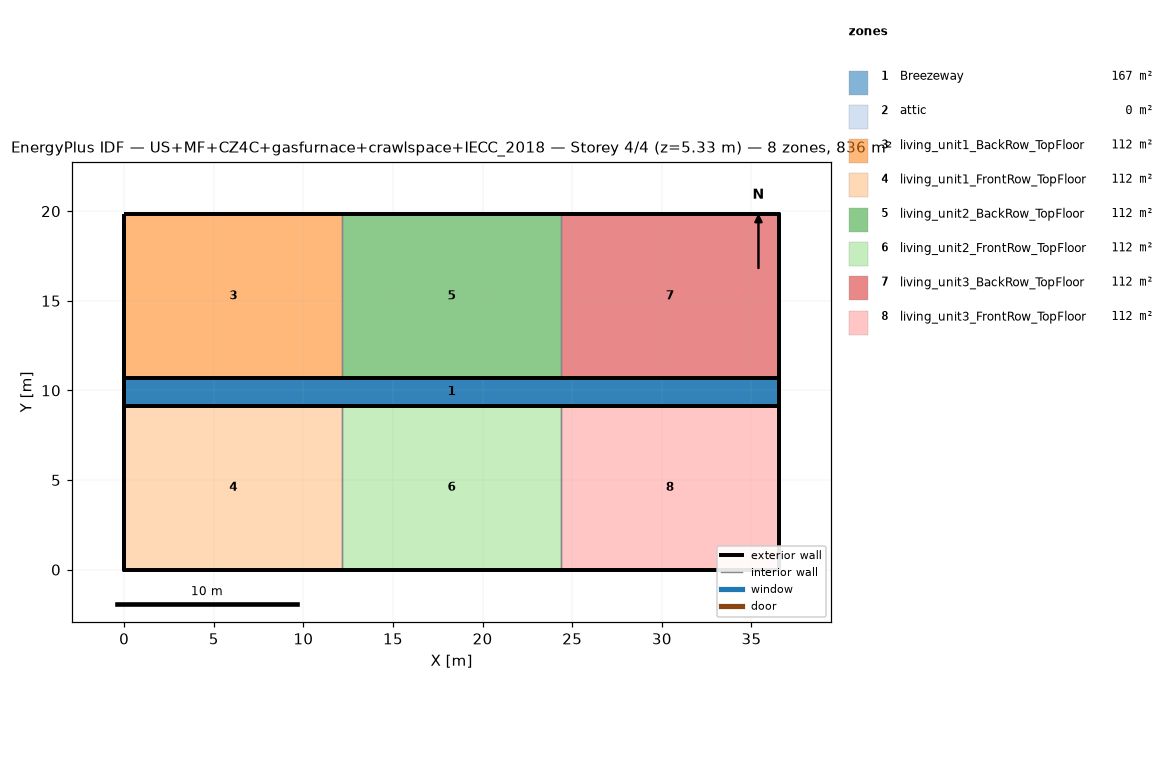
=== STOREY PLAN SPEC (per zone: floor XY polygon, exterior-wall plan segments, windows/doors) ===
zone 1: Breezeway  (167.0 m²)
  floor: (36.54, 9.16) (0.00, 9.16) (0.00, 10.68) (36.54, 10.68)
  floor: (36.54, 9.16) (0.00, 9.16) (0.00, 10.68) (36.54, 10.68)
  floor: (36.54, 9.16) (0.00, 9.16) (0.00, 10.68) (36.54, 10.68)
zone 2: attic  (0.0 m²)
  exterior wall: (36.54, 0.00) – (36.54, 19.84) – (36.54, 9.92)  [29.8 m]
  exterior wall: (0.00, 19.84) – (0.00, 0.00) – (0.00, 9.92)  [29.8 m]
zone 3: living_unit1_BackRow_TopFloor  (111.5 m²)
  floor: (12.18, 10.68) (0.00, 10.68) (0.00, 19.84) (12.18, 19.84)
  exterior wall: (12.18, 19.84) – (0.00, 19.84)  [12.2 m]
  exterior wall: (0.00, 19.84) – (0.00, 10.68)  [9.2 m]
  exterior wall: (0.00, 10.68) – (12.18, 10.68)  [12.2 m]
  interior walls: 1
zone 4: living_unit1_FrontRow_TopFloor  (111.5 m²)
  floor: (12.18, 0.00) (0.00, 0.00) (0.00, 9.16) (12.18, 9.16)
  exterior wall: (0.00, 0.00) – (12.18, 0.00)  [12.2 m]
  exterior wall: (0.00, 9.16) – (0.00, 0.00)  [9.2 m]
  exterior wall: (12.18, 9.16) – (0.00, 9.16)  [12.2 m]
  interior walls: 1
zone 5: living_unit2_BackRow_TopFloor  (111.5 m²)
  floor: (24.36, 10.68) (12.18, 10.68) (12.18, 19.84) (24.36, 19.84)
  exterior wall: (12.18, 10.68) – (24.36, 10.68)  [12.2 m]
  exterior wall: (24.36, 19.84) – (12.18, 19.84)  [12.2 m]
  interior walls: 2
zone 6: living_unit2_FrontRow_TopFloor  (111.5 m²)
  floor: (24.36, 0.00) (12.18, 0.00) (12.18, 9.16) (24.36, 9.16)
  exterior wall: (12.18, 0.00) – (24.36, 0.00)  [12.2 m]
  exterior wall: (24.36, 9.16) – (12.18, 9.16)  [12.2 m]
  interior walls: 2
zone 7: living_unit3_BackRow_TopFloor  (111.5 m²)
  floor: (36.54, 10.68) (24.36, 10.68) (24.36, 19.84) (36.54, 19.84)
  exterior wall: (36.54, 10.68) – (36.54, 19.84)  [9.2 m]
  exterior wall: (36.54, 19.84) – (24.36, 19.84)  [12.2 m]
  exterior wall: (24.36, 10.68) – (36.54, 10.68)  [12.2 m]
  interior walls: 1
zone 8: living_unit3_FrontRow_TopFloor  (111.5 m²)
  floor: (36.54, 0.00) (24.36, 0.00) (24.36, 9.16) (36.54, 9.16)
  exterior wall: (24.36, 0.00) – (36.54, 0.00)  [12.2 m]
  exterior wall: (36.54, 0.00) – (36.54, 9.16)  [9.2 m]
  exterior wall: (36.54, 9.16) – (24.36, 9.16)  [12.2 m]
  interior walls: 1

=== DERIVED (storey summary) ===
Building: US+MF+CZ4C+gasfurnace+crawlspace+IECC_2018
Storey: 4 of 4  (floor level z = 5.33 m)
Storey gross floor area: 836.2 m²
Zones on this storey: 8
  - Breezeway: floor 167.0 m²
  - attic: floor 0.0 m²; exterior wall 59.5 m (81.9 m²); WWR 0.0%
  - living_unit1_BackRow_TopFloor: floor 111.5 m²; exterior wall 33.5 m (86.9 m²); WWR 0.0%
  - living_unit1_FrontRow_TopFloor: floor 111.5 m²; exterior wall 33.5 m (86.9 m²); WWR 0.0%
  - living_unit2_BackRow_TopFloor: floor 111.5 m²; exterior wall 24.4 m (63.1 m²); WWR 0.0%
  - living_unit2_FrontRow_TopFloor: floor 111.5 m²; exterior wall 24.4 m (63.1 m²); WWR 0.0%
  - living_unit3_BackRow_TopFloor: floor 111.5 m²; exterior wall 33.5 m (86.9 m²); WWR 0.0%
  - living_unit3_FrontRow_TopFloor: floor 111.5 m²; exterior wall 33.5 m (86.9 m²); WWR 0.0%
Zone adjacency (shared interzone walls):
  - living_unit1_BackRow_TopFloor ↔ living_unit2_BackRow_TopFloor
  - living_unit1_FrontRow_TopFloor ↔ living_unit2_FrontRow_TopFloor
  - living_unit2_BackRow_TopFloor ↔ living_unit3_BackRow_TopFloor
  - living_unit2_FrontRow_TopFloor ↔ living_unit3_FrontRow_TopFloor